Run: headless pygame with SDL's dummy video driver; simulated clock (each Clock.tick advances the game by its frame time, no real sleeping); random seed 0; keys injected as events and as key.get_pressed() state; no mouse input.
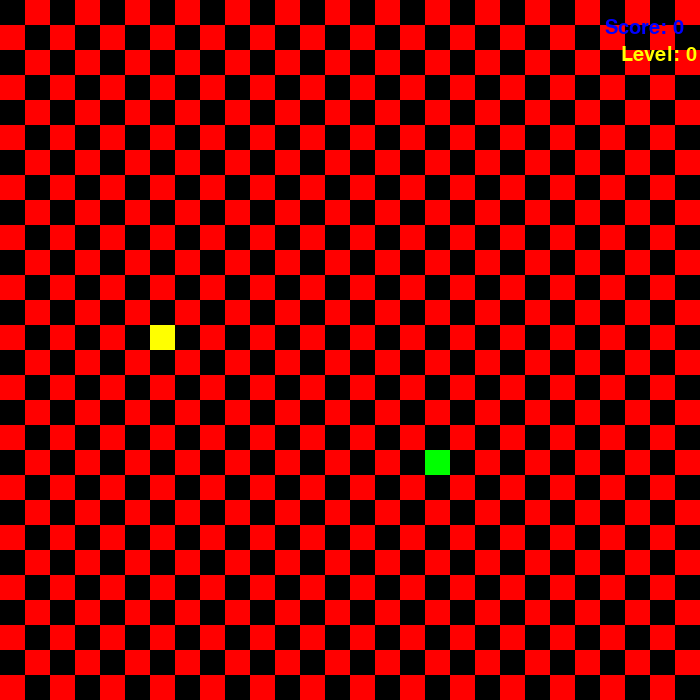
Frame 1 of 2 · flips 1–60 · no input
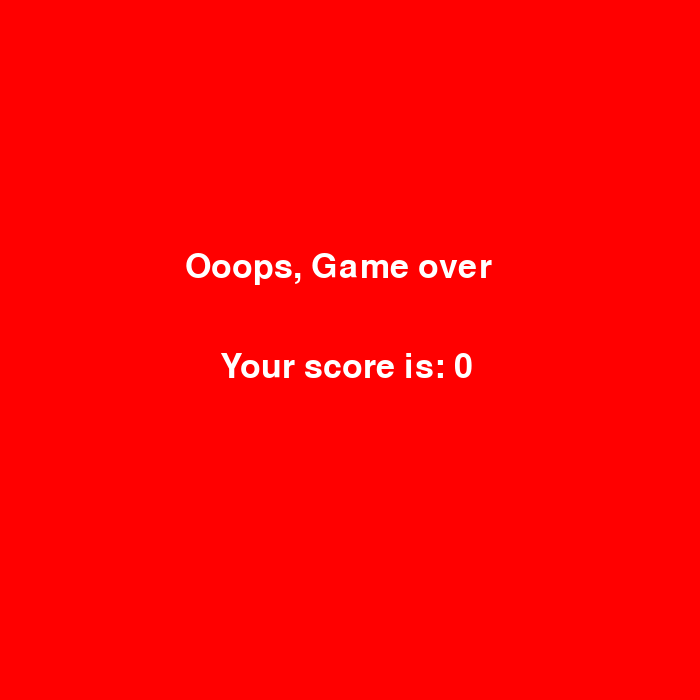
Frame 2 of 2 · flips 61–180 · tapped SPACE, RETURN · held RIGHT (→), D (game ended)

The pygame program that drew these frames:

import pygame
from pygame.locals import *
import time
import random
pygame.init()

class Snake(pygame.sprite.Sprite):
    def __init__(self, size_of_main_screen):
        super().__init__()
        self.size_of_main_screen = size_of_main_screen
        self.size_block = 25
        self.start_pos = (random.randint(5, size_of_main_screen[0] // self.size_block), random.randint(5, size_of_main_screen[1] // self.size_block))
        self.massive_snake = [self.start_pos]
        self.up = False
        self.down = False
        self.left = False
        self.right = False
        self.gameover = False
        self.flag = False
        self.add_part = 0
    def move(self):
        self.touch_buttom = pygame.key.get_pressed()
        if self.touch_buttom[K_UP] and not self.down:
            self.up = True
            self.left = False
            self.right = False
            self.down = False
        elif self.touch_buttom[K_DOWN] and not self.up:
            self.up = False
            self.left = False
            self.right = False
            self.down = True
        elif self.touch_buttom[K_LEFT] and not self.right:
            self.up = False
            self.left = True
            self.right = False
            self.down = False
        elif self.touch_buttom[K_RIGHT] and not self.left:
            self.up = False
            self.left = False
            self.right = True
            self.down = False
        
        tmp = tuple(self.massive_snake[0])
        if self.up:
            if self.massive_snake[0][1] <= 0:
                self.gameover = True
            else:
                
                self.massive_snake[0] = (self.massive_snake[0][0], self.massive_snake[0][1] - 1)

        if self.down:
            if self.massive_snake[0][1]  >= self.size_of_main_screen[1] // self.size_block:
                self.gameover = True
            else:
                # self.rect.center = (self.rect.center[0], self.rect.center[1] + self.speed)
                self.massive_snake[0] = (self.massive_snake[0][0], self.massive_snake[0][1] + 1)

        if self.left:
            if self.massive_snake[0][0]  <= 0:
                self.gameover = True
            else:
                # self.rect.center = (self.rect.center[0] - self.speed, self.rect.center[1])
                self.massive_snake[0] = (self.massive_snake[0][0] - 1, self.massive_snake[0][1])
        if self.right:
            if self.massive_snake[0][0] >= self.size_of_main_screen[0] // self.size_block:
                self.gameover = True
            else:
                self.massive_snake[0] = (self.massive_snake[0][0] + 1, self.massive_snake[0][1])

        tmp2 = 0
        if self.flag:
            for i in range(1, len(self.massive_snake)):
                tmp2 = tuple(self.massive_snake[i])
                self.massive_snake[i] = tmp
                tmp = tuple(tmp2)
    def draw_block(self, color, x, y, main_screen):
        pygame.draw.rect(main_screen, color, (x * self.size_block, y * self.size_block, self.size_block, self.size_block))
    def paint(self, main_screen):
        self.main_screen = main_screen
        
        for i in self.massive_snake:
            self.draw_block("green", i[0], i[1], main_screen)

    def eda(self):
        self.steak = (random.randint(5, self.size_of_main_screen[0] // self.size_block), random.randint(5, self.size_of_main_screen[1] // self.size_block))

    def build_eda(self):
        self.draw_block("yellow", self.steak[0], self.steak[1], self.main_screen)

    def add_part_of_snake(self):
        if self.add_part >= 1:
            self.last_element = self.massive_snake[-1]
            self.massive_snake.append((self.last_element[0], self.last_element[1] + 1))
            self.add_part = 0
            self.flag = True
    def collide_by_yourself(self):
        for i in range(1, len(self.massive_snake)):
            if self.massive_snake[0] == self.massive_snake[i]:
                self.gameover = True
points = 0
point_font = pygame.font.SysFont("Vergana", 30)
level_font = pygame.font.SysFont("Vergana", 30)
main_screen = pygame.display.set_mode((700, 700))

some_snake = Snake(main_screen.get_rect().size)
level = 0
FramePerSecond = pygame.time.Clock()
cnt = 0
FPS = 10
flag = True
def draw_play_desk():
    for i in range(71):
        for j in range(71):
            if (i + j) % 2 == 0:
                color = "black"
            else:
                color = "red"
            some_snake.draw_block(color, i, j, main_screen)

while True:
    if cnt == 4:
        cnt = 0
        if FPS <= 20:
            FPS += 2
            level += 1
    for event in pygame.event.get():
        if event.type == pygame.QUIT:
            pygame.quit()
            exit()

    if some_snake.gameover:
        main_screen.fill(pygame.Color("red"))
        game_over_font = pygame.font.SysFont("Vergena", 50)
        game_over = game_over_font.render("Ooops, Game over", True, pygame.Color("white"))
        main_screen.blit(game_over, (185, main_screen.get_rect().center[1] - 100))
        score_overall = game_over_font.render("Your score is: " + str(points), True, pygame.Color("white"))
        main_screen.blit(score_overall, (main_screen.get_rect().center[0] - 130, main_screen.get_rect().center[1]))
        pygame.display.update()
        time.sleep(3)
        pygame.quit()
        exit()

    if flag:
        some_snake.eda()
        flag = False
        mini_flag = True
        while mini_flag:
            super_mini_flag = True
            for n in some_snake.massive_snake:
                if n == some_snake.steak:
                    super_mini_flag = False
            if super_mini_flag:
                mini_flag = False
            else:
                some_snake.eda()

    draw_play_desk()
    some_snake.paint(main_screen)
    pic_coin = point_font.render("Score: " + str(points), True, pygame.Color("blue"))
    pic_level = level_font.render("Level: " + str(level), True, pygame.Color("yellow"))
    main_screen.blit(pic_coin, (some_snake.size_of_main_screen[0] - 95, 18))
    main_screen.blit(pic_level, (some_snake.size_of_main_screen[0] - 79, 45))
    some_snake.move()
    some_snake.add_part_of_snake()
    some_snake.collide_by_yourself()
    if not flag:
        some_snake.build_eda()
    
    
    if some_snake.massive_snake[0] == some_snake.steak:
        flag = True
        points += 1
        cnt += 1
        some_snake.add_part += 1
    pygame.display.update()

    FramePerSecond.tick(FPS)

    
